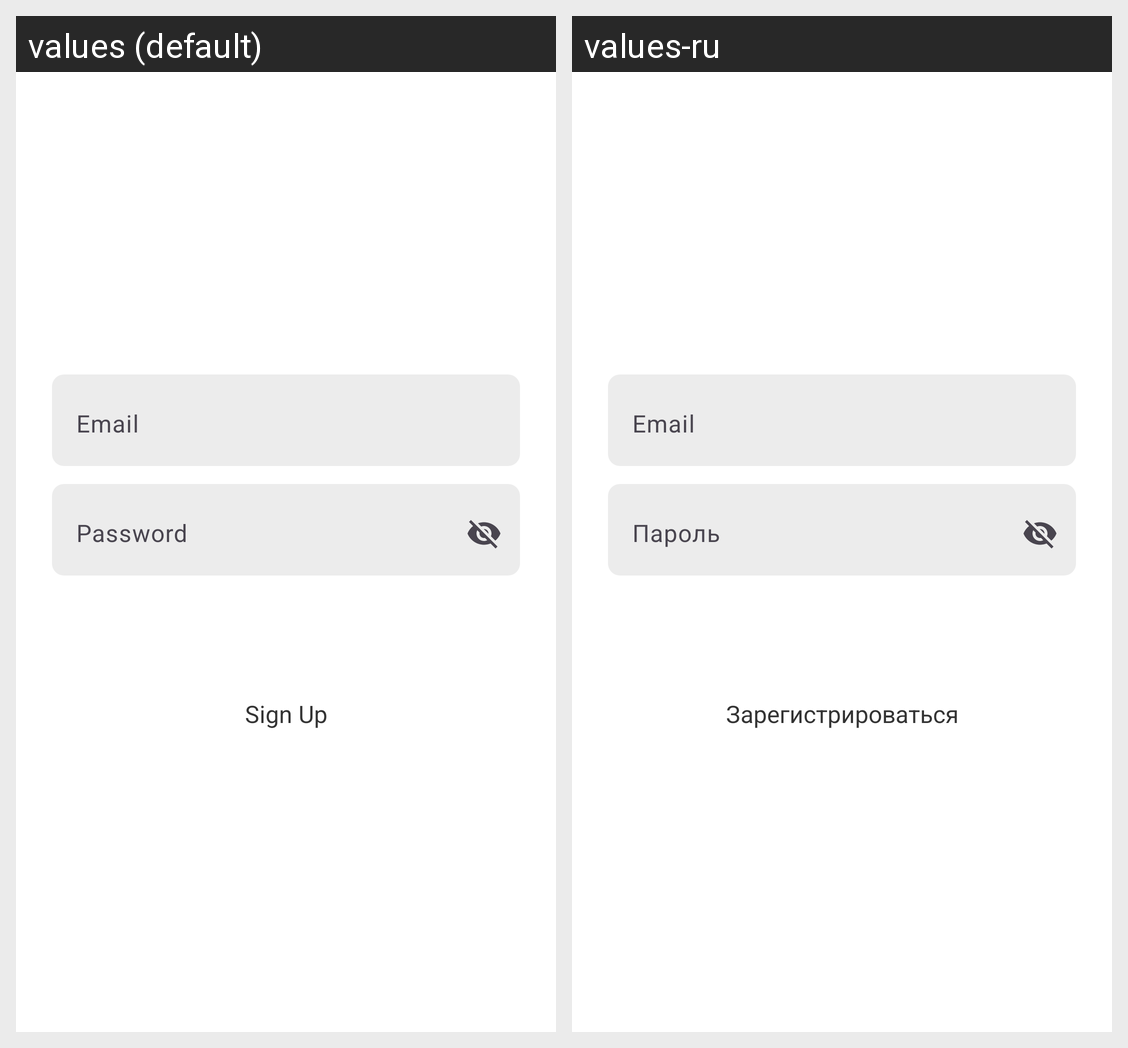

Translations of the strings shown on this Android screen, per locale in the grid:
Android screen res/layout/fragment_sign_in.xml rendered under 2 locales, left to right: values (default), values-ru. Device: Nexus 5 (rendered at 1080×1920; each locale shown at half size, 540×960, under a caption strip naming it); theme Theme.RoadAssist.
Strings drawn on this screen, with the default value and each locale's value (text and hints the layout hard-codes, and strings that could not be matched under every locale, appear in the picture but are not listed):

email
  values: Email
  values-ru: Email

password
  values: Password
  values-ru: Пароль

sign_up
  values: Sign Up
  values-ru: Зарегистрироваться
